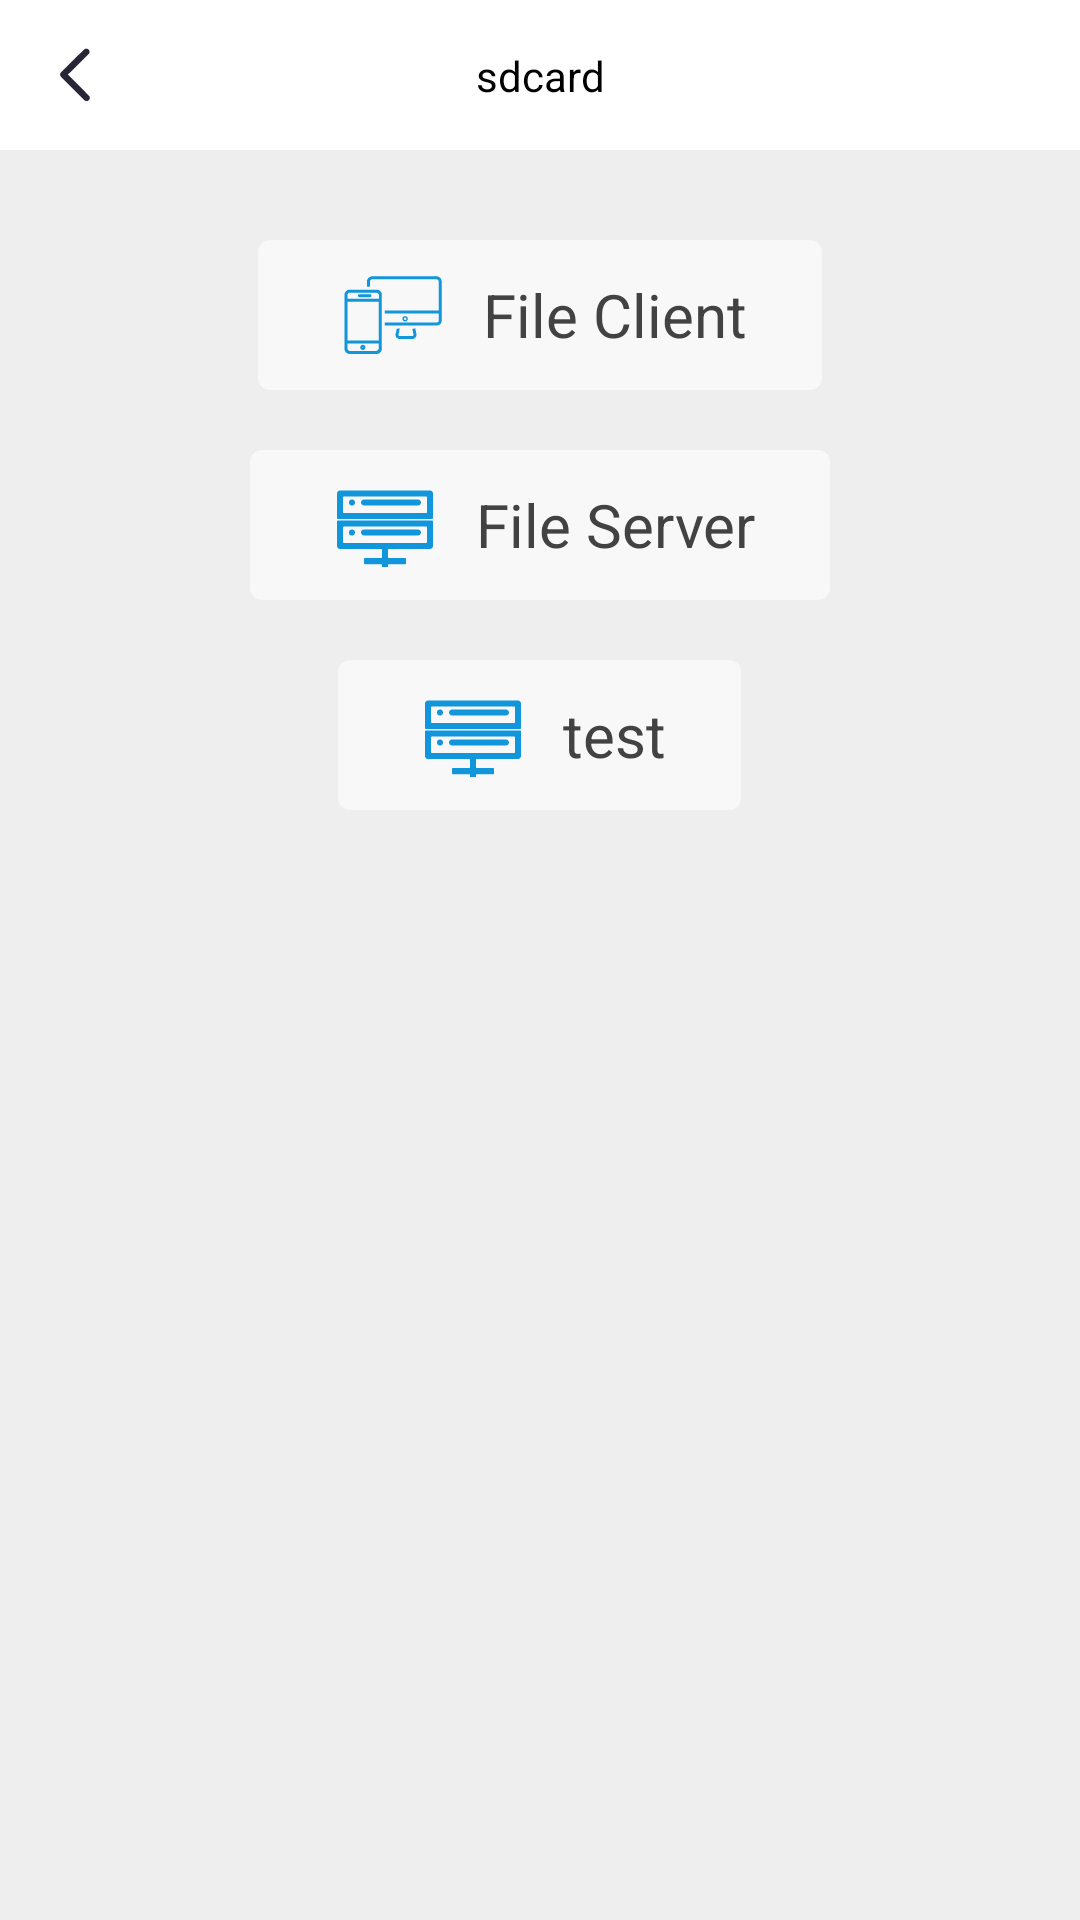

Write the Android layout XML for this screen, with the resource values it uses.
<!-- AndroidManifest.xml: application theme Theme.Ftp -->
<!-- res/layout/fragment_home.xml -->
<?xml version="1.0" encoding="utf-8"?>
<androidx.constraintlayout.widget.ConstraintLayout xmlns:android="http://schemas.android.com/apk/res/android"
    xmlns:app="http://schemas.android.com/apk/res-auto"
    xmlns:tools="http://schemas.android.com/tools"
    android:fitsSystemWindows="true"
    android:layout_width="match_parent"
    android:layout_height="match_parent"
    tools:context=".ui.home.HomeFragment">

    <include
        android:layout_width="match_parent"
        android:layout_height="50dp"
        layout="@layout/layout_title"
        android:id="@+id/layout_title" />
    <LinearLayout
        app:layout_constrainedHeight="true"
        android:background="@color/color_11000000"
        android:orientation="vertical"
        app:layout_constraintTop_toBottomOf="@+id/layout_title"
        app:layout_constraintEnd_toEndOf="parent"
        app:layout_constraintStart_toStartOf="parent"
        app:layout_constraintBottom_toBottomOf="parent"
        android:layout_width="match_parent"
        android:layout_height="match_parent">
        <LinearLayout
            android:layout_gravity="center"
            android:paddingVertical="5dp"
            android:paddingHorizontal="25dp"
            android:layout_marginTop="30dp"
            android:background="@drawable/bg_ripple_white_4_corner"
            android:id="@+id/ll_client"
            android:orientation="horizontal"
            android:layout_width="wrap_content"
            android:layout_height="wrap_content">

            <ImageView
                android:id="@+id/iv_client"
                android:layout_width="40dp"
                android:layout_height="40dp"
                android:src="@drawable/svg_client_icon" />

            <TextView
                android:layout_marginStart="10dp"
                android:layout_gravity="center"
                android:gravity="center"
                android:id="@+id/tv_client"
                android:layout_width="wrap_content"
                android:layout_height="wrap_content"
                android:textSize="20sp"
                android:textColor="@color/color_434242"
                android:text="@string/text_file_client" />

        </LinearLayout>

        <LinearLayout
            android:layout_gravity="center"
            android:paddingVertical="5dp"
            android:paddingHorizontal="25dp"
            android:layout_marginTop="20dp"
            android:background="@drawable/bg_ripple_white_4_corner"
            android:id="@+id/ll_server"
            app:layout_constraintTop_toBottomOf="@+id/ll_client"
            app:layout_constraintEnd_toEndOf="parent"
            app:layout_constraintStart_toStartOf="parent"
            android:orientation="horizontal"
            android:layout_width="wrap_content"
            android:layout_height="wrap_content">

            <ImageView
                android:padding="4dp"
                android:id="@+id/iv_server"
                android:layout_width="40dp"
                android:layout_height="40dp"
                android:src="@drawable/svg_server_icon" />

            <TextView
                android:layout_marginStart="10dp"
                android:layout_gravity="center"
                android:gravity="center"
                android:id="@+id/tv_server"
                android:layout_width="wrap_content"
                android:layout_height="wrap_content"
                android:textSize="20sp"
                android:textColor="@color/color_434242"
                android:text="@string/text_file_server" />

        </LinearLayout>
        <LinearLayout
            android:layout_gravity="center"
            android:paddingVertical="5dp"
            android:paddingHorizontal="25dp"
            android:layout_marginTop="20dp"
            android:background="@drawable/bg_ripple_white_4_corner"
            android:id="@+id/ll_test"
            app:layout_constraintTop_toBottomOf="@+id/ll_client"
            app:layout_constraintEnd_toEndOf="parent"
            app:layout_constraintStart_toStartOf="parent"
            android:orientation="horizontal"
            android:layout_width="wrap_content"
            android:layout_height="wrap_content">

            <ImageView
                android:padding="4dp"
                android:id="@+id/iv_test"
                android:layout_width="40dp"
                android:layout_height="40dp"
                android:src="@drawable/svg_server_icon" />

            <TextView
                android:layout_marginStart="10dp"
                android:layout_gravity="center"
                android:gravity="center"
                android:id="@+id/tv_test"
                android:layout_width="wrap_content"
                android:layout_height="wrap_content"
                android:textSize="20sp"
                android:textColor="@color/color_434242"
                android:text="test" />

        </LinearLayout>
    </LinearLayout>



</androidx.constraintlayout.widget.ConstraintLayout>
<!-- res/layout/layout_title.xml (included above) -->
<?xml version="1.0" encoding="utf-8"?>
<androidx.constraintlayout.widget.ConstraintLayout xmlns:android="http://schemas.android.com/apk/res/android"
    xmlns:app="http://schemas.android.com/apk/res-auto"
    xmlns:tools="http://schemas.android.com/tools"
    android:id="@+id/cl"
    android:background="@color/white"
    android:layout_width="match_parent"
    android:layout_height="50dp">

    <ImageView
        android:background="@drawable/bg_ripple_white_4_corner"
        android:src="@drawable/svg_left_icon"
        android:id="@+id/iv_back"
        android:layout_width="40dp"
        android:layout_height="40dp"
        android:layout_marginStart="5dp"
        android:padding="10dp"
        app:layout_constraintBottom_toBottomOf="parent"
        app:layout_constraintStart_toStartOf="parent"
        app:layout_constraintTop_toTopOf="parent" />

    <TextView
        app:layout_constrainedWidth="true"
        android:id="@+id/tv_name"
        android:layout_width="wrap_content"
        android:layout_height="wrap_content"
        tools:text="sdcard"
        android:padding="8dp"
        android:textColor="@color/black"
        android:textSize="14sp"
        android:maxLines="1"
        android:ellipsize="end"
        app:layout_constraintBottom_toBottomOf="parent"
        app:layout_constraintEnd_toEndOf="parent"
        app:layout_constraintStart_toStartOf="parent"
        app:layout_constraintTop_toTopOf="parent" />

    <ImageView
        android:background="@drawable/bg_ripple_white_4_corner"
        android:visibility="gone"
        android:src="@drawable/svg_right_icon"
        android:id="@+id/iv_right"
        android:layout_width="40dp"
        android:layout_height="40dp"
        android:layout_marginEnd="5dp"
        android:padding="8dp"
        app:layout_constraintBottom_toBottomOf="parent"
        app:layout_constraintEnd_toEndOf="parent"
        app:layout_constraintTop_toTopOf="parent" />
</androidx.constraintlayout.widget.ConstraintLayout>
<!-- resources referenced by this layout -->
<resources>
  <color name="black">#FF000000</color>
  <color name="color_11000000">#11000000</color>
  <color name="color_434242">#434242</color>
  <color name="white">#FFFFFFFF</color>
  <!-- drawable bg_ripple_white_4_corner (drawable) -->
  <?xml version="1.0" encoding="utf-8"?>
  <ripple xmlns:android="http://schemas.android.com/apk/res/android"
      android:color="#1A000000">
      <item>
          <shape android:shape="rectangle">
              <solid android:color="#9affffff" />
              <corners android:radius="4dp" />
          </shape>
      </item>
  </ripple>
  <!-- drawable svg_left_icon (drawable) -->
  <vector xmlns:android="http://schemas.android.com/apk/res/android"
      android:width="128dp"
      android:height="128dp"
      android:viewportWidth="1024"
      android:viewportHeight="1024">
    <path
        android:pathData="M709.3,957.2c-15.3,0 -29.5,-5.9 -40.2,-16.6L279.4,550.2c-1.4,-1.4 -2.5,-2.6 -3.4,-3.8l-2.3,-2.9c-11.4,-11.4 -16.9,-24.8 -16.9,-39.1 0,-14.5 5.7,-28 16.1,-38.1l392.4,-388.2c10.6,-10.5 24.8,-16.2 39.9,-16.2 14.8,0 28.7,5.6 39.3,15.8 10.5,10.2 16.5,24.4 16.5,39 0,14.4 -5.7,28 -16.1,38.4L390.7,505.1 749.2,864.5c10.2,10.3 15.9,23.8 15.9,38 0,14.9 -6.1,28.9 -17,39.3C737.7,951.7 723.9,957.2 709.3,957.2z"
        android:fillColor="#272636"/>
  </vector>
  <!-- drawable svg_right_icon (drawable) -->
  <vector xmlns:android="http://schemas.android.com/apk/res/android"
      android:width="128dp"
      android:height="128dp"
      android:viewportWidth="1024"
      android:viewportHeight="1024">
    <path
        android:fillColor="#FF000000"
        android:pathData="M605.1,512.1L338.4,245.3l51.8,-51.7 318.4,318.6L390.1,830.4l-51.7,-51.7z"/>
  </vector>
  <string name="text_file_client">File Client</string>
  <string name="text_file_server">File Server</string>
  <style name="Theme.Ftp" parent="Theme.MaterialComponents.DayNight.NoActionBar">
          
          <item name="colorPrimary">@color/purple_500</item>
          <item name="colorPrimaryVariant">@color/purple_700</item>
          <item name="colorOnPrimary">@color/white</item>
          
          <item name="colorSecondary">@color/teal_200</item>
          <item name="colorSecondaryVariant">@color/teal_700</item>
          <item name="colorOnSecondary">@color/black</item>
          
          <item name="android:statusBarColor">?attr/colorPrimaryVariant</item>
          
      </style>
  <color name="purple_500">#FF6200EE</color>
  <color name="purple_700">#FF3700B3</color>
  <color name="teal_200">#FF03DAC5</color>
  <color name="teal_700">#FF018786</color>
</resources>
